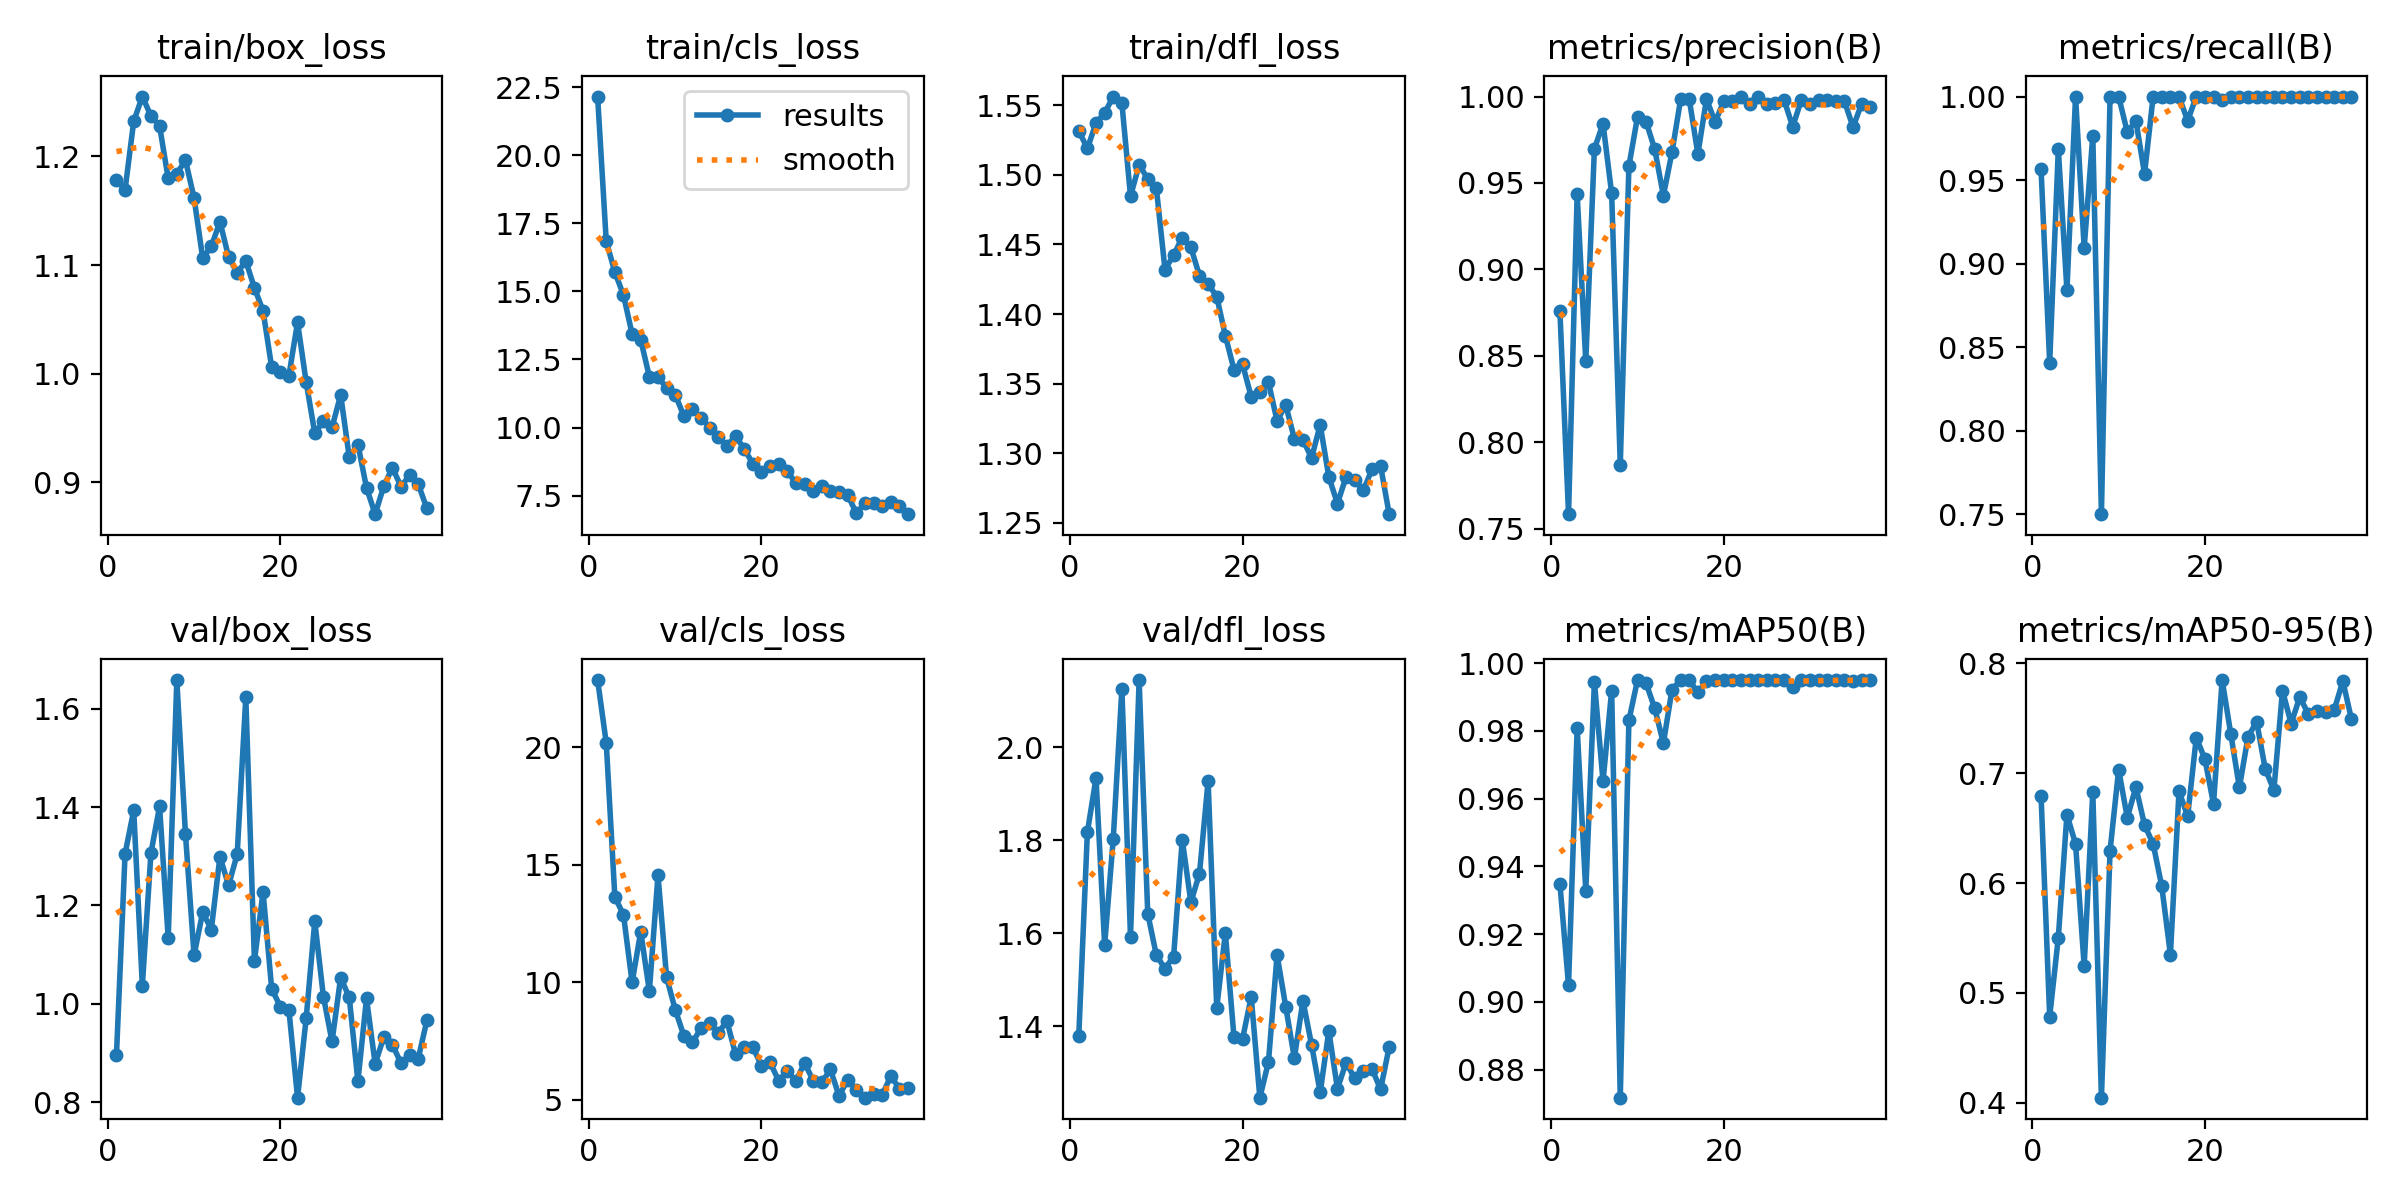

The file beside this chart, header and first rows:
epoch, time, train/box_loss, train/cls_loss, train/dfl_loss, metrics/precision(B), metrics/recall(B), metrics/mAP50(B), metrics/mAP50-95(B), val/box_loss, val/cls_loss, val/dfl_loss, lr/pg0, lr/pg1, lr/pg2
1, 26.35, 1.178, 22.16, 1.532, 0.8758, 0.9565, 0.9349, 0.6796, 0.8962, 22.85, 1.379, 0.0006584, 0.0006584, 0.0006584
2, 34.27, 1.169, 16.84, 1.519, 0.7584, 0.8406, 0.9049, 0.4784, 1.305, 20.19, 1.817, 0.001299, 0.001299, 0.001299
3, 40.93, 1.232, 15.71, 1.537, 0.9435, 0.9686, 0.9809, 0.5505, 1.393, 13.63, 1.934, 0.001913, 0.001913, 0.001913
4, 46.73, 1.255, 14.86, 1.544, 0.8468, 0.8841, 0.9327, 0.6624, 1.037, 12.87, 1.575, 0.001881, 0.001881, 0.001881
5, 52.77, 1.237, 13.44, 1.556, 0.9698, 1, 0.9944, 0.6357, 1.307, 10, 1.803, 0.001842, 0.001842, 0.001842
6, 58.65, 1.228, 13.22, 1.552, 0.9843, 0.9095, 0.9651, 0.5247, 1.401, 12.16, 2.126, 0.001802, 0.001802, 0.001802
7, 65.13, 1.18, 11.87, 1.485, 0.944, 0.9765, 0.9919, 0.6831, 1.134, 9.626, 1.592, 0.001762, 0.001762, 0.001762
8, 71.81, 1.184, 11.84, 1.507, 0.7871, 0.75, 0.8717, 0.4046, 1.658, 14.55, 2.144, 0.001723, 0.001723, 0.001723
9, 77.68, 1.197, 11.47, 1.497, 0.9598, 1, 0.9831, 0.6294, 1.345, 10.21, 1.643, 0.001683, 0.001683, 0.001683
10, 83.64, 1.162, 11.21, 1.49, 0.9882, 1, 0.995, 0.7033, 1.099, 8.842, 1.553, 0.001644, 0.001644, 0.001644
11, 89.5, 1.106, 10.43, 1.432, 0.9854, 0.9787, 0.994, 0.6596, 1.186, 7.733, 1.524, 0.001604, 0.001604, 0.001604
12, 95.34, 1.117, 10.66, 1.442, 0.9695, 0.9855, 0.9866, 0.6875, 1.151, 7.449, 1.55, 0.001564, 0.001564, 0.001564
13, 101.4, 1.14, 10.37, 1.455, 0.9427, 0.9538, 0.9764, 0.6529, 1.299, 8.059, 1.802, 0.001525, 0.001525, 0.001525
14, 107.1, 1.108, 9.997, 1.448, 0.9679, 1, 0.9922, 0.6356, 1.241, 8.263, 1.667, 0.001485, 0.001485, 0.001485
15, 113.2, 1.093, 9.66, 1.428, 0.9985, 1, 0.995, 0.597, 1.304, 7.858, 1.728, 0.001446, 0.001446, 0.001446
16, 119, 1.104, 9.334, 1.422, 0.9985, 1, 0.995, 0.535, 1.623, 8.355, 1.928, 0.001406, 0.001406, 0.001406
17, 124.8, 1.079, 9.676, 1.412, 0.9667, 1, 0.9913, 0.6837, 1.087, 6.94, 1.439, 0.001366, 0.001366, 0.001366
18, 130.7, 1.058, 9.223, 1.384, 0.9987, 0.9855, 0.9947, 0.6607, 1.228, 7.258, 1.601, 0.001327, 0.001327, 0.001327
19, 136.4, 1.006, 8.668, 1.36, 0.9852, 1, 0.995, 0.7325, 1.031, 7.253, 1.377, 0.001287, 0.001287, 0.001287
20, 142.7, 1.001, 8.363, 1.364, 0.9973, 1, 0.995, 0.7129, 0.9943, 6.457, 1.374, 0.001248, 0.001248, 0.001248
21, 148.5, 0.9981, 8.583, 1.34, 0.9974, 1, 0.995, 0.6721, 0.9874, 6.599, 1.463, 0.001208, 0.001208, 0.001208
22, 154.3, 1.047, 8.673, 1.344, 1, 0.9978, 0.995, 0.7849, 0.8091, 5.818, 1.247, 0.001168, 0.001168, 0.001168
23, 160.4, 0.9922, 8.398, 1.351, 0.9959, 1, 0.995, 0.736, 0.9702, 6.237, 1.324, 0.001129, 0.001129, 0.001129
24, 166.4, 0.9451, 7.95, 1.323, 0.9995, 1, 0.995, 0.6871, 1.168, 5.805, 1.553, 0.001089, 0.001089, 0.001089
25, 172.4, 0.9563, 7.923, 1.335, 0.9959, 1, 0.995, 0.7331, 1.014, 6.574, 1.443, 0.00105, 0.00105, 0.00105
26, 179.4, 0.9504, 7.657, 1.31, 0.9965, 1, 0.995, 0.747, 0.9234, 5.825, 1.332, 0.00101, 0.00101, 0.00101
27, 185.4, 0.9805, 7.836, 1.309, 0.998, 1, 0.995, 0.7039, 1.053, 5.748, 1.455, 0.0009704, 0.0009704, 0.0009704
28, 191.3, 0.923, 7.684, 1.297, 0.9825, 1, 0.9929, 0.6847, 1.013, 6.296, 1.36, 0.0009308, 0.0009308, 0.0009308
29, 197.1, 0.9347, 7.626, 1.32, 0.9981, 1, 0.995, 0.7753, 0.8427, 5.172, 1.258, 0.0008912, 0.0008912, 0.0008912
30, 202.8, 0.8949, 7.526, 1.283, 0.9959, 1, 0.995, 0.7452, 1.011, 5.848, 1.39, 0.0008516, 0.0008516, 0.0008516
31, 208.6, 0.8705, 6.85, 1.264, 0.998, 1, 0.995, 0.7693, 0.8779, 5.438, 1.266, 0.000812, 0.000812, 0.000812
32, 214.6, 0.8962, 7.213, 1.283, 0.9978, 1, 0.995, 0.754, 0.932, 5.098, 1.322, 0.0007724, 0.0007724, 0.0007724
33, 220.5, 0.9133, 7.24, 1.281, 0.9975, 1, 0.995, 0.7568, 0.917, 5.264, 1.288, 0.0007328, 0.0007328, 0.0007328
34, 226.3, 0.896, 7.114, 1.273, 0.9972, 1, 0.995, 0.7554, 0.879, 5.209, 1.304, 0.0006932, 0.0006932, 0.0006932
35, 232, 0.9063, 7.253, 1.288, 0.9823, 1, 0.9947, 0.7578, 0.8962, 6.018, 1.309, 0.0006536, 0.0006536, 0.0006536
36, 237.8, 0.8982, 7.132, 1.291, 0.996, 1, 0.995, 0.7839, 0.8886, 5.486, 1.264, 0.000614, 0.000614, 0.000614
37, 243.6, 0.8758, 6.815, 1.256, 0.9941, 1, 0.995, 0.7491, 0.9661, 5.493, 1.356, 0.0005744, 0.0005744, 0.0005744
